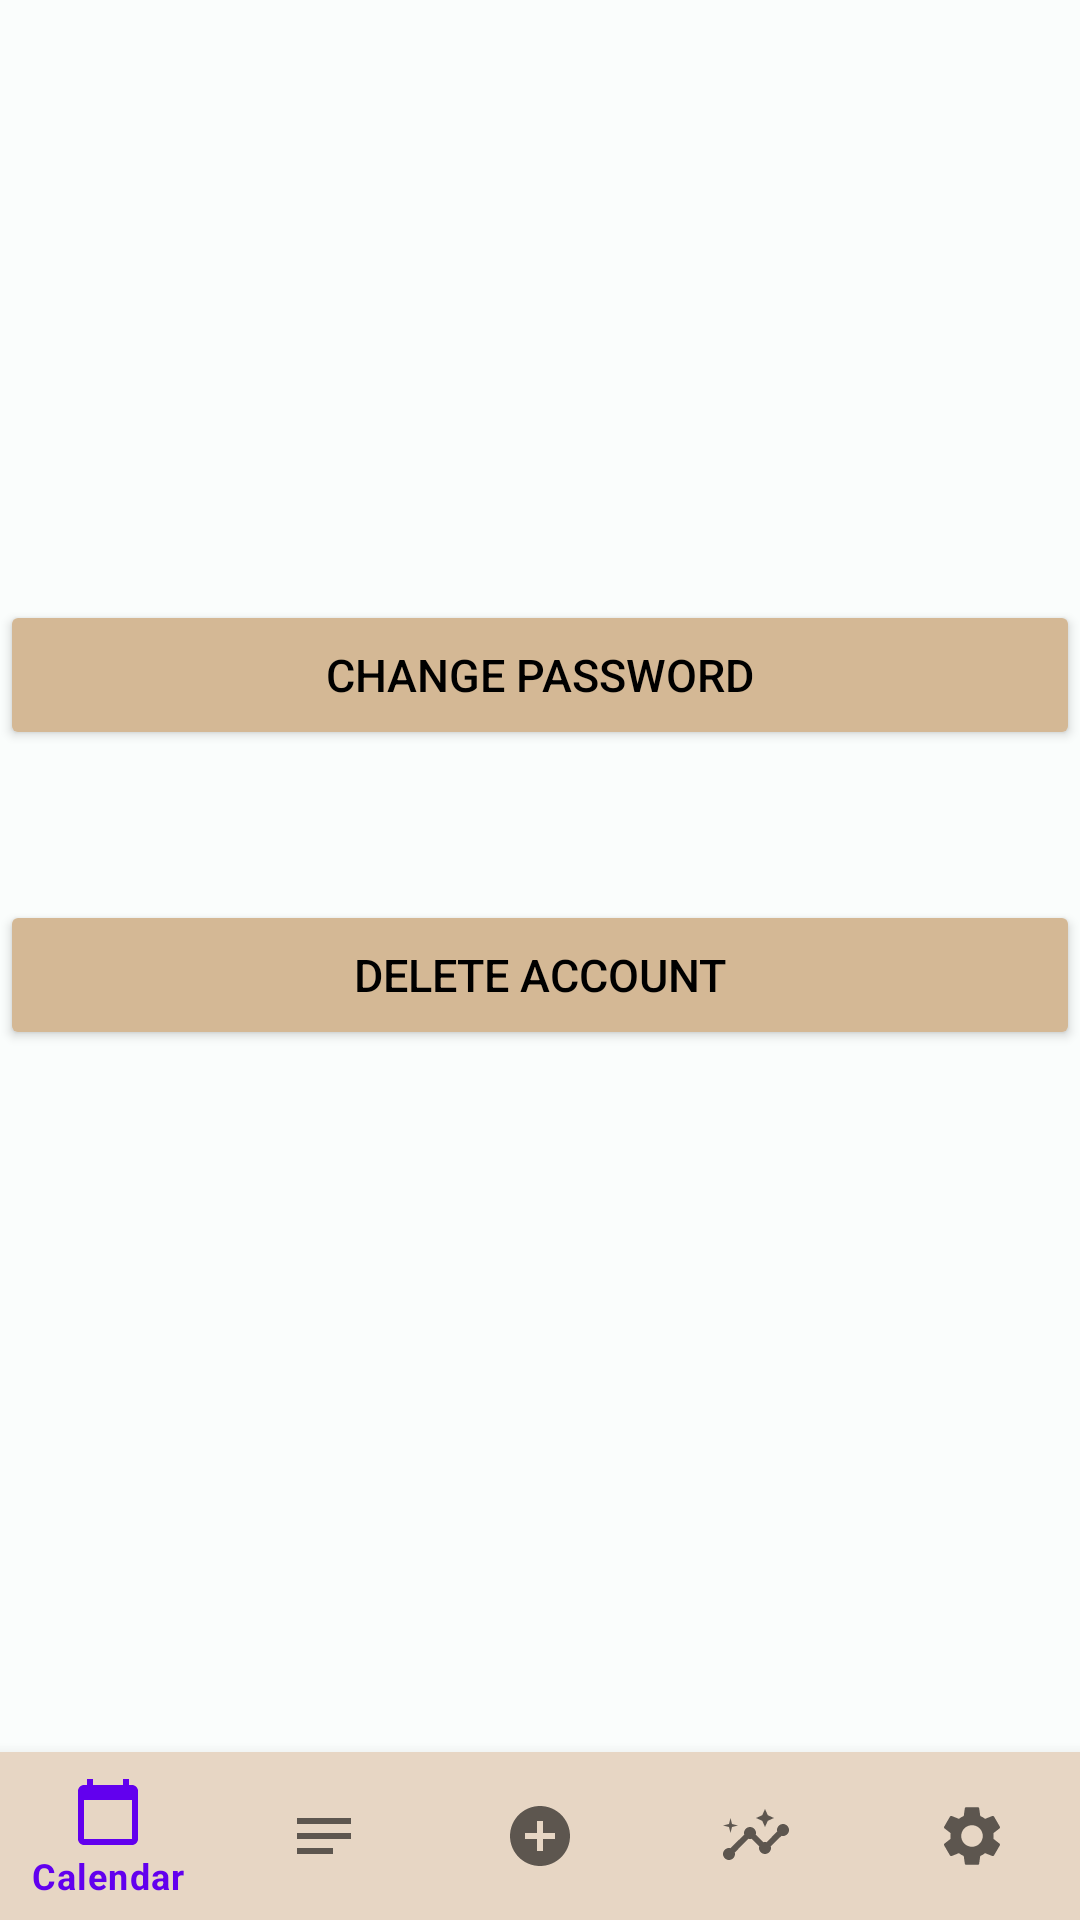

The Android layout XML behind this screen, and the referenced resources:
<!-- AndroidManifest.xml: application theme Theme.MOOdy -->
<!-- res/layout/activity_home.xml -->
<?xml version="1.0" encoding="utf-8"?>
<androidx.constraintlayout.widget.ConstraintLayout xmlns:android="http://schemas.android.com/apk/res/android"
    xmlns:app="http://schemas.android.com/apk/res-auto"
    xmlns:tools="http://schemas.android.com/tools"
    android:layout_width="match_parent"
    android:layout_height="match_parent"
    android:background="@color/beige"
    tools:context=".HomeActivity">

    <FrameLayout
        android:layout_width="match_parent"
        android:layout_height="match_parent"
        android:layout_above="@id/bottomNavigationView">

        <Button
            android:id="@+id/change_password_button"
            android:layout_width="match_parent"
            android:layout_height="50dp"
            android:layout_marginTop="200dp"
            android:backgroundTint="@color/button_background"
            android:elevation="2dp"
            android:text="Change Password"
            android:textAllCaps="true"
            android:textColor="@color/black"
            android:textSize="15sp"
            app:layout_constraintWidth_percent="0.5" />

        <Button
            android:id="@+id/delete_account_button"
            android:layout_width="match_parent"
            android:layout_height="50dp"
            android:layout_marginTop="300dp"
            android:backgroundTint="@color/button_background"
            android:elevation="2dp"
            android:text="Delete Account"
            android:textAllCaps="true"
            android:textColor="@color/black"
            android:textSize="15sp"
            app:layout_constraintWidth_percent="0.5" />
    </FrameLayout>

    <com.google.android.material.bottomnavigation.BottomNavigationView
        android:id="@+id/bottomNavigationView"
        android:layout_width="match_parent"
        android:layout_height="wrap_content"
        android:background="@color/nude"
        app:layout_constraintBottom_toBottomOf="parent"
        app:layout_constraintEnd_toEndOf="parent"
        app:layout_constraintStart_toStartOf="parent"
        app:menu="@menu/bottom_navigation_menu" />
</androidx.constraintlayout.widget.ConstraintLayout>
<!-- resources referenced by this layout -->
<resources>
  <color name="beige">#FAFDFC</color>
  <color name="black">#FF000000</color>
  <color name="button_background">#D4B895</color>
  <color name="nude">#E7D6C4</color>
  <style name="Theme.MOOdy" parent="Theme.MaterialComponents.DayNight.DarkActionBar">
          
          <item name="colorPrimary">@color/purple_500</item>
          <item name="colorPrimaryVariant">@color/purple_700</item>
          <item name="colorOnPrimary">@color/white</item>
          
          <item name="colorSecondary">@color/teal_200</item>
          <item name="colorSecondaryVariant">@color/teal_700</item>
          <item name="colorOnSecondary">@color/black</item>
          
          <item name="android:statusBarColor" tools:targetApi="l">?attr/colorPrimaryVariant</item>
          
      </style>
  <color name="purple_500">#FF6200EE</color>
  <color name="purple_700">#FF3700B3</color>
  <color name="white">#FFFFFFFF</color>
  <color name="teal_200">#FF03DAC5</color>
  <color name="teal_700">#FF018786</color>
</resources>
